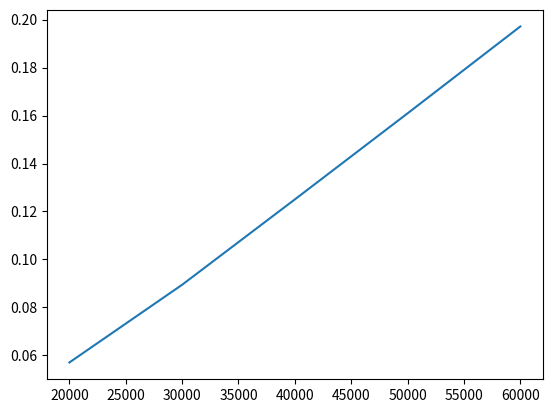

Source code (Python):
#HEAPSORT
import matplotlib.pyplot as plt
import random
import time

lista=[]
tamanhos= [20000, 30000, 40000, 50000, 60000]
tempos=[]
def geraLista(tamanho):
  x=[]
  for i in range(tamanho): x.append(i)
  random.shuffle(x)
  return x

def geraListaPiorCaso(tamanho):
  x=[]
  for i in range(tamanho,0,-1):
    x.append(i)
  return x

def heapsort(alist):
    build_max_heap(alist)
    for i in range(len(alist) - 1, 0, -1):
        alist[0], alist[i] = alist[i], alist[0]
        max_heapify(alist, index=0, size=i)
    return alist
 
def parent(i):
    return (i - 1)//2
 
def left(i):
    return 2*i + 1
 
def right(i):
    return 2*i + 2
 
def build_max_heap(alist):
    length = len(alist)
    start = parent(length - 1)
    while start >= 0:
        max_heapify(alist, index=start, size=length)
        start = start - 1
 
def max_heapify(alist, index, size):
    l = left(index)
    r = right(index)
    if (l < size and alist[l] > alist[index]):
        largest = l
    else:
        largest = index
    if (r < size and alist[r] > alist[largest]):
        largest = r
    if (largest != index):
        alist[largest], alist[index] = alist[index], alist[largest]
        max_heapify(alist, largest, size)
 
for i in tamanhos:
  print("comecei")
  lista=geraLista(i)
  #print(lista)
  #lista=geraListaPiorCaso(i)
  print("comecei dnv")
  now=time.time()
  lista=heapsort(lista)
  then=time.time()
  #print(lista)
  print("acabei dnv")
  tempos.append(then-now)
# Plot the data
plt.plot(tamanhos,tempos)
print(tempos)
# Show the plot
plt.show()
